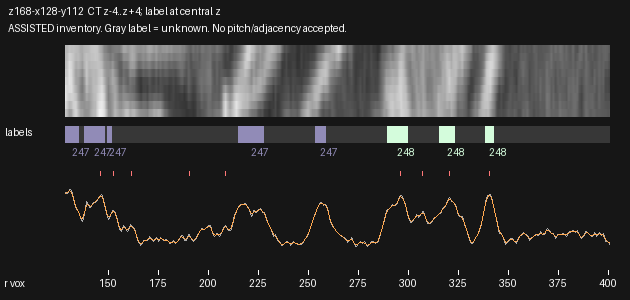

Values plotted in this chart, from the file beside it:
radius_voxels, x_local, y_local, CT_mean3z, CT_central_z, CT_smoothed, label_nearest_central_z
128.5, 2.2, 58.9, 214.6, 215.8, 212.2, 247
129.0, 2.66, 59.09, 210.6, 211.1, 212.6, 247
129.5, 3.121, 59.29, 209.9, 210.2, 214.2, 247
130.0, 3.582, 59.48, 217.3, 218.6, 216.6, 247
130.5, 4.042, 59.68, 223.5, 225.4, 218.5, 247
131.0, 4.503, 59.87, 221.6, 222.8, 217.9, 247
131.5, 4.964, 60.07, 219.7, 220.1, 213.7, 247
132.0, 5.424, 60.26, 208.3, 208, 205.9, 247
132.5, 5.885, 60.45, 196.2, 195.2, 196, 247
133.0, 6.346, 60.65, 184.1, 182.1, 185.7, 247
133.5, 6.806, 60.84, 172.7, 169.7, 176.5, 247
134.0, 7.267, 61.04, 166.5, 163.5, 169.1, 247
134.5, 7.728, 61.23, 164.1, 161.9, 163, 247
135.0, 8.188, 61.43, 159.3, 157.5, 157, 247
135.5, 8.649, 61.62, 150.9, 148.5, 150.5, 0
136.0, 9.109, 61.82, 142, 139, 144.2, 0
136.5, 9.57, 62.01, 135, 132, 140.4, 0
137.0, 10.03, 62.2, 130.7, 127.5, 141.1, 0
137.5, 10.49, 62.4, 142.8, 139.9, 147.4, 0
138.0, 10.95, 62.59, 155.5, 153.2, 157.8, 247
138.5, 11.41, 62.79, 172.4, 172.1, 169, 247
139.0, 11.87, 62.98, 189.4, 191.2, 177, 247
139.5, 12.33, 63.18, 186.5, 188.2, 179.6, 247
140.0, 12.79, 63.37, 176.2, 177, 178.1, 247
140.5, 13.26, 63.57, 171.4, 171.4, 175.8, 247
141.0, 13.72, 63.76, 172.1, 171.3, 175.4, 247
141.5, 14.18, 63.95, 175.7, 175, 177.2, 247
142.0, 14.64, 64.15, 181.4, 181.4, 180.3, 247
142.5, 15.1, 64.34, 184.9, 185.1, 183.1, 247
143.0, 15.56, 64.54, 186.2, 185.6, 185.4, 247
143.5, 16.02, 64.73, 185.8, 184.6, 187.5, 247
144.0, 16.48, 64.93, 188.1, 186.8, 190.2, 247
144.5, 16.94, 65.12, 193, 191.7, 193.9, 247
145.0, 17.4, 65.32, 199, 198.1, 198.1, 247
145.5, 17.86, 65.51, 203.4, 202.9, 201.8, 247
146.0, 18.32, 65.7, 206.3, 206.1, 204, 247
146.5, 18.78, 65.9, 209.6, 209.9, 203.2, 247
147.0, 19.24, 66.09, 204.4, 204.9, 198.4, 247
147.5, 19.7, 66.29, 191.9, 191.8, 189.7, 247
148.0, 20.16, 66.48, 179.2, 178.8, 178.7, 247
148.5, 20.63, 66.68, 165.6, 165.5, 167.2, 0
149.0, 21.09, 66.87, 153.6, 154, 157, 0
149.5, 21.55, 67.07, 145.6, 145.8, 149.6, 247
150.0, 22.01, 67.26, 138.1, 138.4, 146.1, 247
150.5, 22.47, 67.45, 144.1, 145.7, 146.8, 247
151.0, 22.93, 67.65, 149.3, 152.1, 150.6, 247
151.5, 23.39, 67.84, 156.2, 159.8, 155.2, 247
152.0, 23.85, 68.04, 163.9, 168.1, 158.8, 0
152.5, 24.31, 68.23, 163.8, 167.8, 159.5, 0
153.0, 24.77, 68.43, 159.9, 163.2, 156.9, 0
153.5, 25.23, 68.62, 154.1, 156.9, 151.3, 0
154.0, 25.69, 68.82, 145.7, 147.8, 143.3, 0
154.5, 26.15, 69.01, 135.3, 136.4, 133.4, 0
155.0, 26.61, 69.2, 121.4, 121.8, 123.2, 0
155.5, 27.07, 69.4, 108.2, 107.4, 114.8, 0
156.0, 27.54, 69.59, 105.3, 104.1, 110, 0
156.5, 28, 69.79, 103.2, 101.6, 109.3, 0
157.0, 28.46, 69.98, 111.5, 109.7, 111.3, 0
157.5, 28.92, 70.18, 119.8, 117.7, 113.4, 0
158.0, 29.38, 70.37, 116.5, 113.7, 113.5, 0
... 485 more rows
